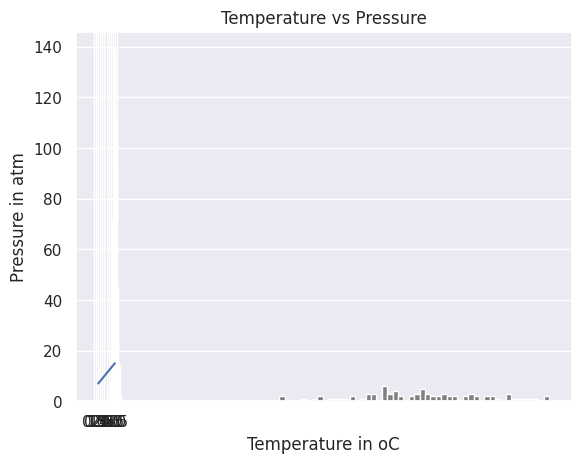
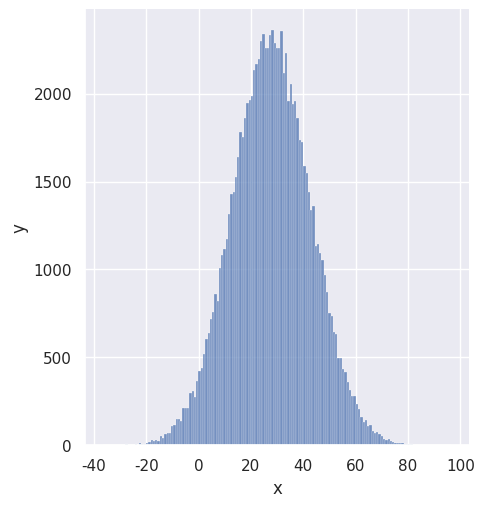

These charts were generated, in order, by the following Python code:
import numpy as np
import matplotlib.pyplot as plt
from scipy import stats
import seaborn as sns

print('numpy:', np.__version__)
print(dir(np))

python_list = [1, 2, 3, 4, 5]

print('Type:', type(python_list))
print(python_list)

two_dimensional_list = [[0, 1, 2], [3, 4, 5], [6, 7, 8]]

print(two_dimensional_list)

numpy_array_from_list = np.array(python_list)
print(type(numpy_array_from_list))
print(numpy_array_from_list)
python_list = [1, 2, 3, 4, 5]

numy_array_from_list2 = np.array(python_list, dtype=float)
print(numy_array_from_list2)
numpy_bool_array = np.array([0, 1, -1, 0, 0], dtype=bool)
print(numpy_bool_array)

two_dimensional_list = [[0, 1, 2], [3, 4, 5], [6, 7, 8]]
numpy_two_dimensional_list = np.array(two_dimensional_list)
print(type(numpy_two_dimensional_list))
print(numpy_two_dimensional_list)

np_to_list = numpy_array_from_list.tolist()
print(type(np_to_list))
print('one dimensional array:', np_to_list)
print('two dimensional array: ', numpy_two_dimensional_list.tolist())

python_tuple = (1, 2, 3, 4, 5)
print(type(python_tuple))
print('python_tuple: ', python_tuple)

numpy_array_from_tuple = np.array(python_tuple)
print(type(numpy_array_from_tuple))
print('numpy_array_from_tuple: ', numpy_array_from_tuple)

nums = np.array([1, 2, 3, 4, 5])
print(nums)
print('shape of nums: ', nums.shape)
print(numpy_two_dimensional_list)
print('shape of numpy_two_dimensional_list: ', numpy_two_dimensional_list.shape)
three_by_four_array = np.array([[0, 1, 2, 3],
                                [4, 5, 6, 7],
                                [8, 9, 10, 11]])
print(three_by_four_array.shape)

int_lists = [-3, -2, -1, 0, 1, 2, 3]
int_array = np.array(int_lists)
float_array = np.array(int_lists, dtype=float)

print(int_array)
print(int_array.dtype)
print(float_array)
print(float_array.dtype)

numpy_array_from_list = np.array([1, 2, 3, 4, 5])
two_dimensional_list = np.array([[0, 1, 2],
                                 [3, 4, 5],
                                 [6, 7, 8]])

print('The size:', numpy_array_from_list.size)
print('The size:', two_dimensional_list.size)

numpy_array_from_list = np.array([1, 2, 3, 4, 5])
print('original array: ', numpy_array_from_list)
ten_plus_original = numpy_array_from_list + 10
print(ten_plus_original)

numpy_array_from_list = np.array([1, 2, 3, 4, 5])
print('original array: ', numpy_array_from_list)
ten_minus_original = numpy_array_from_list - 10
print(ten_minus_original)

numpy_array_from_list = np.array([1, 2, 3, 4, 5])
print('original array: ', numpy_array_from_list)
ten_times_original = numpy_array_from_list * 10
print(ten_times_original)

numpy_array_from_list = np.array([1, 2, 3, 4, 5])
print('original array: ', numpy_array_from_list)
ten_times_original = numpy_array_from_list / 10
print(ten_times_original)

numpy_array_from_list = np.array([1, 2, 3, 4, 5])
print('original array: ', numpy_array_from_list)
ten_times_original = numpy_array_from_list % 3
print(ten_times_original)

numpy_array_from_list = np.array([1, 2, 3, 4, 5])
print('original array: ', numpy_array_from_list)
ten_times_original = numpy_array_from_list // 10
print(ten_times_original)

numpy_array_from_list = np.array([1, 2, 3, 4, 5])
print('original array: ', numpy_array_from_list)
ten_times_original = numpy_array_from_list ** 2
print(ten_times_original)

numpy_int_arr = np.array([1, 2, 3, 4])
numpy_float_arr = np.array([1.1, 2.0, 3.2])
numpy_bool_arr = np.array([-3, -2, 0, 1, 2, 3], dtype='bool')

print(numpy_int_arr.dtype)
print(numpy_float_arr.dtype)
print(numpy_bool_arr.dtype)

two_dimension_array = np.array([(1, 2, 3), (4, 5, 6), (7, 8, 9)])
print(type(two_dimension_array))
print(two_dimension_array)
print('Shape: ', two_dimension_array.shape)
print('Size:', two_dimension_array.size)
print('Data type:', two_dimension_array.dtype)

two_dimension_array = np.array([[1, 2, 3], [4, 5, 6], [7, 8, 9]])
first_row = two_dimension_array[0]
second_row = two_dimension_array[1]
third_row = two_dimension_array[2]
print('First row:', first_row)
print('Second row:', second_row)
print('Third row: ', third_row)

first_column = two_dimension_array[:, 0]
second_column = two_dimension_array[:, 1]
third_column = two_dimension_array[:, 2]
print('First column:', first_column)
print('Second column:', second_column)
print('Third column: ', third_column)
print(two_dimension_array)

two_dimension_array = np.array([[1, 2, 3], [4, 5, 6], [7, 8, 9]])
first_two_rows_and_columns = two_dimension_array[0:2, 0:2]
print(first_two_rows_and_columns)

two_dimension_array = np.array([[1, 2, 3], [4, 5, 6], [7, 8, 9]])
print(two_dimension_array[::-1, ::-1])

print(two_dimension_array)
two_dimension_array[1, 1] = 55
two_dimension_array[1, 2] = 44
print(two_dimension_array)

numpy_ones = np.ones((3, 3), dtype=int, order='C')
print(numpy_ones)

first_shape = np.array([(1, 2, 3), (4, 5, 6)])
print(first_shape)
reshaped = first_shape.reshape(3, 2)
print(reshaped)

np_list_one = np.array([1, 2, 3])
np_list_two = np.array([4, 5, 6])

print(np_list_one + np_list_two)

print('Horizontal Append:', np.hstack((np_list_one, np_list_two)))

print('Vertical Append:', np.vstack((np_list_one, np_list_two)))

normal_array = np.random.normal(79, 15, 80)
sns.set()
plt.hist(normal_array, color="grey", bins=50)
plt.show()
np_normal_dis = np.random.normal(5, 0.5, 100)
# noinspection PyArgumentList
print('min: ', two_dimension_array.min())
# noinspection PyArgumentList
print('max: ', two_dimension_array.max())
print('mean: ', two_dimension_array.mean())
print('sd: ', two_dimension_array.std())

print(two_dimension_array)
print('Column with minimum: ', np.amin(two_dimension_array, axis=0))
print('Column with maximum: ', np.amax(two_dimension_array, axis=0))
print('=== Row ==')
print('Row with minimum: ', np.amin(two_dimension_array, axis=1))
print('Row with maximum: ', np.amax(two_dimension_array, axis=1))

a = [1, 2, 3]

print('Tile:   ', np.tile(a, 2))

print('Repeat: ', np.repeat(a, 2))

one_random_num = np.random.random()
one_random_in = np.random
print(one_random_num)

r = np.random.random(size=[2, 3])
print(r)

print(np.random.choice(['a', 'e', 'i', 'o', 'u'], size=10))

# noinspection PyRedeclaration
np_normal_dis = np.random.normal(5, 0.5, 1000)

print('min: ', np.min(np_normal_dis))
print('max: ', np.max(np_normal_dis))
print('mean: ', np.mean(np_normal_dis))
print('median: ', np.median(np_normal_dis))
print('mode: ', stats.mode(np_normal_dis))
print('sd: ', np.std(np_normal_dis))

plt.hist(np_normal_dis, color="grey", bins=21)
plt.show()

temp = np.array([1, 2, 3, 4, 5])
pressure = temp * 2 + 5

plt.plot(temp, pressure)
plt.xlabel('Temperature in oC')
plt.ylabel('Pressure in atm')
plt.title('Temperature vs Pressure')
plt.xticks(np.arange(0, 6, step=0.5))
plt.show()

mu = 28
sigma = 15
samples = 100000

x = np.random.normal(mu, sigma, samples)
ax = sns.displot(x)
ax.set(xlabel="x", ylabel='y')
plt.show()